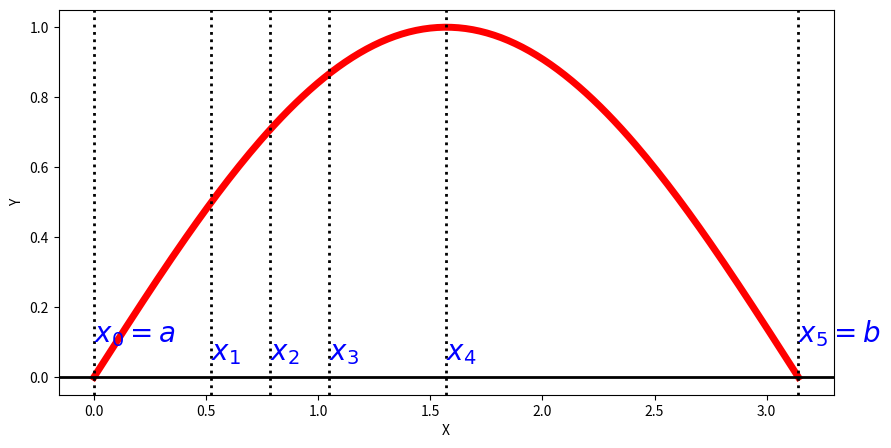

The script that saved this image: (Note: this script raises an exception after producing the figure.)
#!/usr/bin/env python
# coding: utf-8

# # Integración de Riemann
# 
# Sea un intervalo $[a,b] \subset \mathbb R$ y sea $\,f : [a,b] \longrightarrow \mathbb R$ una función acotada.
# 

# En primer lugar, definimos el concepto de partición:
# 
# ````{prf:definition} Partición de un intervalo
# :label: def_particion 
# :nonumber: 
# Se llama partición $\mathcal{P}$ de $[a,b]$ a un conjunto de puntos $ \left\{ x_0, x_1, \ldots, x_n \right\} $ que verifica:
# 
# $$
# a = x_0 < x_1 < x_2 < \ldots < x_{n-1} < x_n = b.
# $$
# ````

# Dada una partición $\mathcal P$, denotamos
# $$M_i = \underset{x_{i-1} \leq x \leq x_i}{\sup} f(x),$$
# $$m_i = \underset{x_{i-1} \leq x \leq x_i}{\inf} f(x).$$ 

# ### Sumas de Riemann
# 
# ````{prf:definition} Sumas de Riemann
# :label: def_sumas_Riemann 
# :nonumber: 
# * Se llama **suma superior de Riemann** de la función $f$ relativa a la partición $\mathcal P$ a:
# 
#     $$
#     U (\mathcal P,f) = \overset{n}{\underset{i=1}{\sum}} \, M_i (x_i - x_{i-1}).
#     $$
# 
# * Se llama **suma inferior de Riemann** de la función $f$ relativa a la partición $\mathcal P$ a:
#   
#     $$
#     L (\mathcal P,f) = \overset{n}{\underset{i=1}{\sum}} \, m_i (x_i - x_{i-1}).
#     $$
# ````

# <img src="../../images/cap_4_trc_riemann2.jpg" width="300" height="300"/>

# <img src="../../images/cap_4_trc_riemann3.jpg" width="300" height="300"/>

# ````{prf:example} 
# :label: ex_sumas_Riemann 
# :nonumber: 
# 
# Dada la partición $\mathcal{P} = \left\{0, \frac{\pi}{6}, \frac{\pi}{4}, \frac{\pi}{3}, \frac{\pi}{2}, \pi \right\}$ en el intervalo $[0,\pi]$ y la función $f(x)=\sin x$, calcula la suma superior de Riemann $U (\mathcal P,f)$.
# ````
# 
# **Solución:**
# 
# Representamos gráficamente la función seno en el intervalo $[0,\pi]$ y la partición $\mathcal{P}$ con **Matplotlib**:

# In[9]:


import numpy as np
import matplotlib as mp
import matplotlib.pyplot as plt

xx = np.linspace(0, np.pi, 200)
yy = np.sin(xx)

x0=0; x1=np.pi/6; x2=np.pi/4; x3=np.pi/3; x4=np.pi/2; x5=np.pi

fig = plt.figure(figsize = (10,5))
#plt.ylim(-5,20)

plt.plot(xx, yy, c='r', lw='5', label = '$f=\sin(x)$')
plt.ylabel('Y', fontsize=10)
plt.xlabel('X', fontsize=10)
plt.axhline(y=0., c='black', lw='2')
plt.axvline(x=x0, c='black', lw='2', ls=':')
plt.text(x0, 0.1, '$x_{0}=a$', c='b', fontsize=20)
plt.axvline(x=x1, c='black', lw='2', ls=':')
plt.text(x1, 0.05, '$x_{1}$', c='b', fontsize=20)
plt.axvline(x=x2, c='black', lw='2', ls=':')
plt.text(x2, 0.05, '$x_{2}$', c='b', fontsize=20)
plt.axvline(x=x3, c='black', lw='2', ls=':')
plt.text(x3, 0.05, '$x_{3}$', c='b', fontsize=20)
plt.axvline(x=x4, c='black', lw='2', ls=':')
plt.text(x4, 0.05, '$x_{4}$', c='b', fontsize=20)
plt.axvline(x=x5, c='black', lw='2', ls=':')
plt.text(x5, 0.1, '$x_{5}=b$', c='b', fontsize=20)

plt.show()


# Vemos que la función $\sin x$ es creciente en el intervalo $[0,\frac{\pi}{2}]$ y decreciente en $[\frac{\pi}{2},\pi]$, por lo que:
# * $\max\left\{\sin(x), x\in[0,\frac{\pi}{6}]\right\}=\sin\left(\frac{\pi}{6}\right)=\frac12$,
# * $\max\left\{\sin(x), x\in[\frac{\pi}{6},\frac{\pi}{4}]\right\}=\sin\left(\frac{\pi}{4}\right)=\frac{\sqrt{2}}{2}$,
# * $\max\left\{\sin(x), x\in[\frac{\pi}{4},\frac{\pi}{3}]\right\}=\sin\left(\frac{\pi}{3}\right)=\frac{\sqrt{3}}{2}$,
# * $\max\left\{\sin(x), x\in[\frac{\pi}{3},\frac{\pi}{2}]\right\}=\sin\left(\frac{\pi}{2}\right)=1$,
# * $\max\left\{\sin(x), x\in[\frac{\pi}{2},\pi]\right\}=\sin\left(\frac{\pi}{2}\right)=1$.
# 
# Por tanto:
# 
# \begin{eqnarray*}
# U (\mathcal P,f) &=& \left(\frac{\pi}{6} - 0\right) \frac12 + \left(\frac{\pi}{4} - \frac{\pi}{6}\right) \frac{\sqrt{2}}{2} + \left(\frac{\pi}{3} - \frac{\pi}{4}\right) \frac{\sqrt{3}}{2} + \left(\frac{\pi}{2} - \frac{\pi}{3}\right) 1 + \\
# && + \left(\pi- \frac{\pi}{2}\right) 1 = \frac{18+\sqrt{2}+\sqrt{3}}{24}\pi \approx 2.7680.
# \end{eqnarray*}

# ### Definición de integrabilidad de Riemann
# 
# ````{prf:definition} 
# :label: def_integ_riemann 
# :nonumber: 
# Dada una función $f$ acotada, se dice que $f$ es integrable en $[a,b]$ en el sentido de Riemann si y sólo si:
# 
# $$ \forall \varepsilon > 0 , \quad \exists \mathcal P \text{ partición de $[a,b]$ tal que } \, 
# U(\mathcal P,f) - L(\mathcal P,f) < \varepsilon. $$
# Se escribe $f\in{\cal R}[a,b]$.
# ````
# 
# **Interpretación geométrica:**
# 
# Si $f(x)$ es una función positiva en un intervalo $[a,b]$, su integral de Riemann, $\displaystyle\int_a^bf(x)\,dx$, representa el área limitada por la curva $y = f(x)$, el eje $y = 0$ y las rectas $x = a$  y  $x = b$.
# 
# ````{prf:example} 
# :label: ex_Riemann_1 
# :nonumber: 
# 
# Calcule $\int_{-3}^3 \sqrt{9-x^2} dx$.
# ````
# **Solución:**
# 
# Dibujemos la función $\sqrt{9-x^2}$ en el intervalo $[-3,3]$ con Sympy:

# In[5]:


p = sp.plot(sp.sqrt(9-x**2), (x, -3, 3), show=False)
p.line_color='r'
p.xlabel='x'
p.ylabel='y'
p.legend=True
p.show()


# Vemos que en el intervalo $[-3,3]$ la función define una semicircunferencia de radio 3. Sabemos por geometría que el área de una circunferencia es $A = \pi r^2 = \pi \, 3^2 = 9 \pi$. Así, el área de la semicircunferencia es $\frac{9\pi}{2}$, luego 
# 
# $$\int_{-3}^3 \sqrt{9-x^2} dx=\frac{9\pi}{2}.$$

# ### Propiedades de la integral de Riemann
# 
# ````{prf:property} Integrabilidad según Riemann
# :label: prop_integrabilidad_Riemann 
# :nonumber: 
# 
# 1. Toda función *continua* en $[a,b]$ es integrable en $[a,b]$ (es decir: $f\in\mathcal{C}^{0}[a,b]\Rightarrow f\in\mathcal{R}[a,b]$). En consecuencia, toda función *derivable* es integrable.
# 2. Toda función *monótona* y *acotada* en $[a,b]$ es integrable en $[a,b]$.
# 3. Toda función *acotada* en $[a,b]$ que presenta en dicho intervalo un número finito de puntos de discontinuidad, es integrable en $[a,b]$.
# 4. Sea $f$ una función *integrable* en $[a,b]$ en el sentido de Riemann, y tal que:
# 
#     $$m \leq f(x) \leq M , \quad \forall x \in [a,b].$$
#     Si $g$ es *continua* en $[m,M]$, entonces la *función compuesta* $g \circ f$  es integrable en $[a,b]$.
# ````
# 
# ````{prf:property} Propiedades aritméticas de la integración de Riemann
# :label: prop_Riemann_aritmetica 
# :nonumber: 
# Sean $f, g \in {\cal R}[a,b]$. Entonces:
# 
# * $\forall \alpha \in \mathbb R$, $\alpha f\in {\cal R}[a,b]$, y se cumple:
# 
#   $$
#    \int_a ^b (\alpha\, f)(x) \,dx = \alpha \int_a ^b f(x) \,dx. 
#   $$ 
# * $f \pm g \in {\cal R}[a,b]$ y se cumple:
#   
#     $$
#      \int_a ^b (f \pm g)(x) \,dx = \int_a ^b f(x) \,dx \pm \int_a ^b g(x) \,dx.
#     $$
# * $fg \in {\cal R}[a,b]$.
# ````
# 
# ````{prf:property} Aditividad en intervalos
# :label: prop_aditividad_intervalos 
# :nonumber:
# Sea $f \in {\cal R}[a,b]$ y supongamos un punto $c$ en el intervalo $(a,b)$ (es decir, $a < c < b$).
# 
# Entonces $f \in {\cal R}[a,c]$ y $f \in {\cal R}[c,b]$, y se verifica: 
# 
# $$\int_a ^b f(x)\,dx = \int_a ^c f(x) \,dx + \int_c ^b f(x) \,dx.$$
# ````
# 
# ````{prf:property} Acotaciones
# :label: prop_acotaciones_Riemann 
# :nonumber:
# Sean $f, g \in {\cal R}[a,b]$. 
# * Si $f \leq g$ en $[a,b]$, entonces $\displaystyle\int_a ^b f(x) \,dx \leq \int_a ^b g(x) \,dx$.
# * Si $m\leq f(x) \leq M$, $\forall x \in [a,b]$, entonces 
#   
#   $$m(b-a)\leq \int_a ^b f(x) \,dx \leq M (b - a).$$
# * $|f| \in {\cal R}[a,b]$, y se cumple: 
#   
#   $$
#    | \int_a^b f(x) \,dx | \leq \int_a^b |f(x)|\,dx.
#   $$
# ````

# ### Más información
# 
# Si te ha picado la curiosidad y quieres ampliar tus conocimientos sobre la integral de Riemann, aquí tienes algunos enlaces que nos parecen interesantes:
# 
# [redacted]
# [redacted]
# [redacted]
#   
# 
